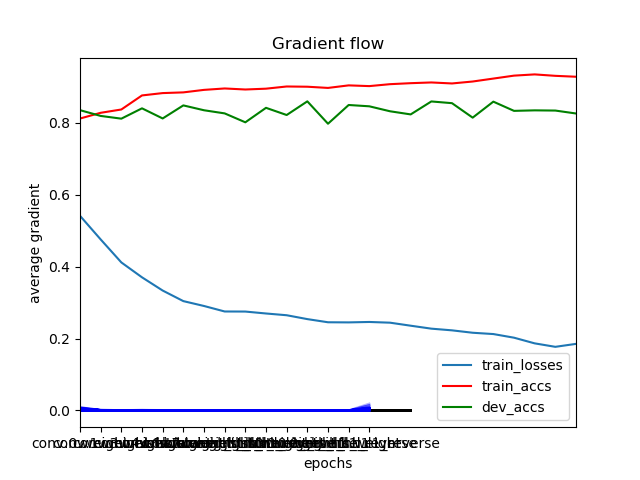

Values plotted in this chart, from the file beside it:
	epochs	train_losses	train_accs	dev_accs
0	0	0.5414	0.812	0.8353
1	1	0.4756	0.8279	0.8192
2	2	0.4117	0.8371	0.8116
3	3	0.3702	0.8762	0.8403
4	4	0.3334	0.8827	0.8122
5	5	0.304	0.8847	0.8485
6	6	0.2905	0.8917	0.835
7	7	0.2752	0.8956	0.8262
8	8	0.275	0.8927	0.8015
9	9	0.2696	0.895	0.8417
10	10	0.2647	0.9011	0.8217
11	11	0.254	0.9004	0.8598
12	12	0.2452	0.8971	0.7975
13	13	0.2448	0.9042	0.8496
14	14	0.246	0.9022	0.846
15	15	0.244	0.9075	0.8322
16	16	0.2356	0.9103	0.8234
17	17	0.2274	0.9123	0.8595
18	18	0.2227	0.9095	0.8547
19	19	0.216	0.9149	0.8144
20	20	0.2124	0.9231	0.8589
21	21	0.2023	0.9313	0.8333
22	22	0.1865	0.9347	0.8347
23	23	0.1769	0.9307	0.8341
24	24	0.1851	0.9282	0.826
